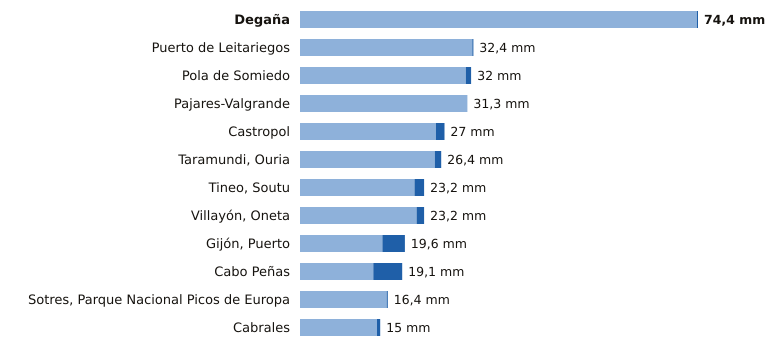

Values plotted in this chart, from the file beside it:
estacion, provincia, indicativo, mm_6_dias_anteriores, mm_hoy, mm_7_dias, horas_de_hoy
Degaña, Asturias, 1302F, 74.2, 0.2, 74.4, 5
Puerto de Leitariegos, Asturias, 1542, 32.2, 0.2, 32.4, 6
Pola de Somiedo, Asturias, 1276F, 31.0, 1.0, 32.0, 6
Pajares-Valgrande, Asturias, 1221D, 31.3, 0.0, 31.3, 6
Castropol, Asturias, 1331A, 25.4, 1.6, 27.0, 6
Taramundi, Ouria, Asturias, 1341B, 25.2, 1.2, 26.4, 5
Tineo, Soutu, Asturias, 1272B, 21.4, 1.8, 23.2, 6
Villayón, Oneta, Asturias, 1327A, 21.8, 1.4, 23.2, 6
Gijón, Puerto, Asturias, 1208H, 15.4, 4.2, 19.6, 6
Cabo Peñas, Asturias, 1210X, 13.7, 5.4, 19.1, 6
Sotres, Parque Nacional Picos de Europa, Asturias, 1178R, 16.2, 0.2, 16.4, 6
Cabrales, Asturias, 1179B, 14.4, 0.6, 15.0, 6
